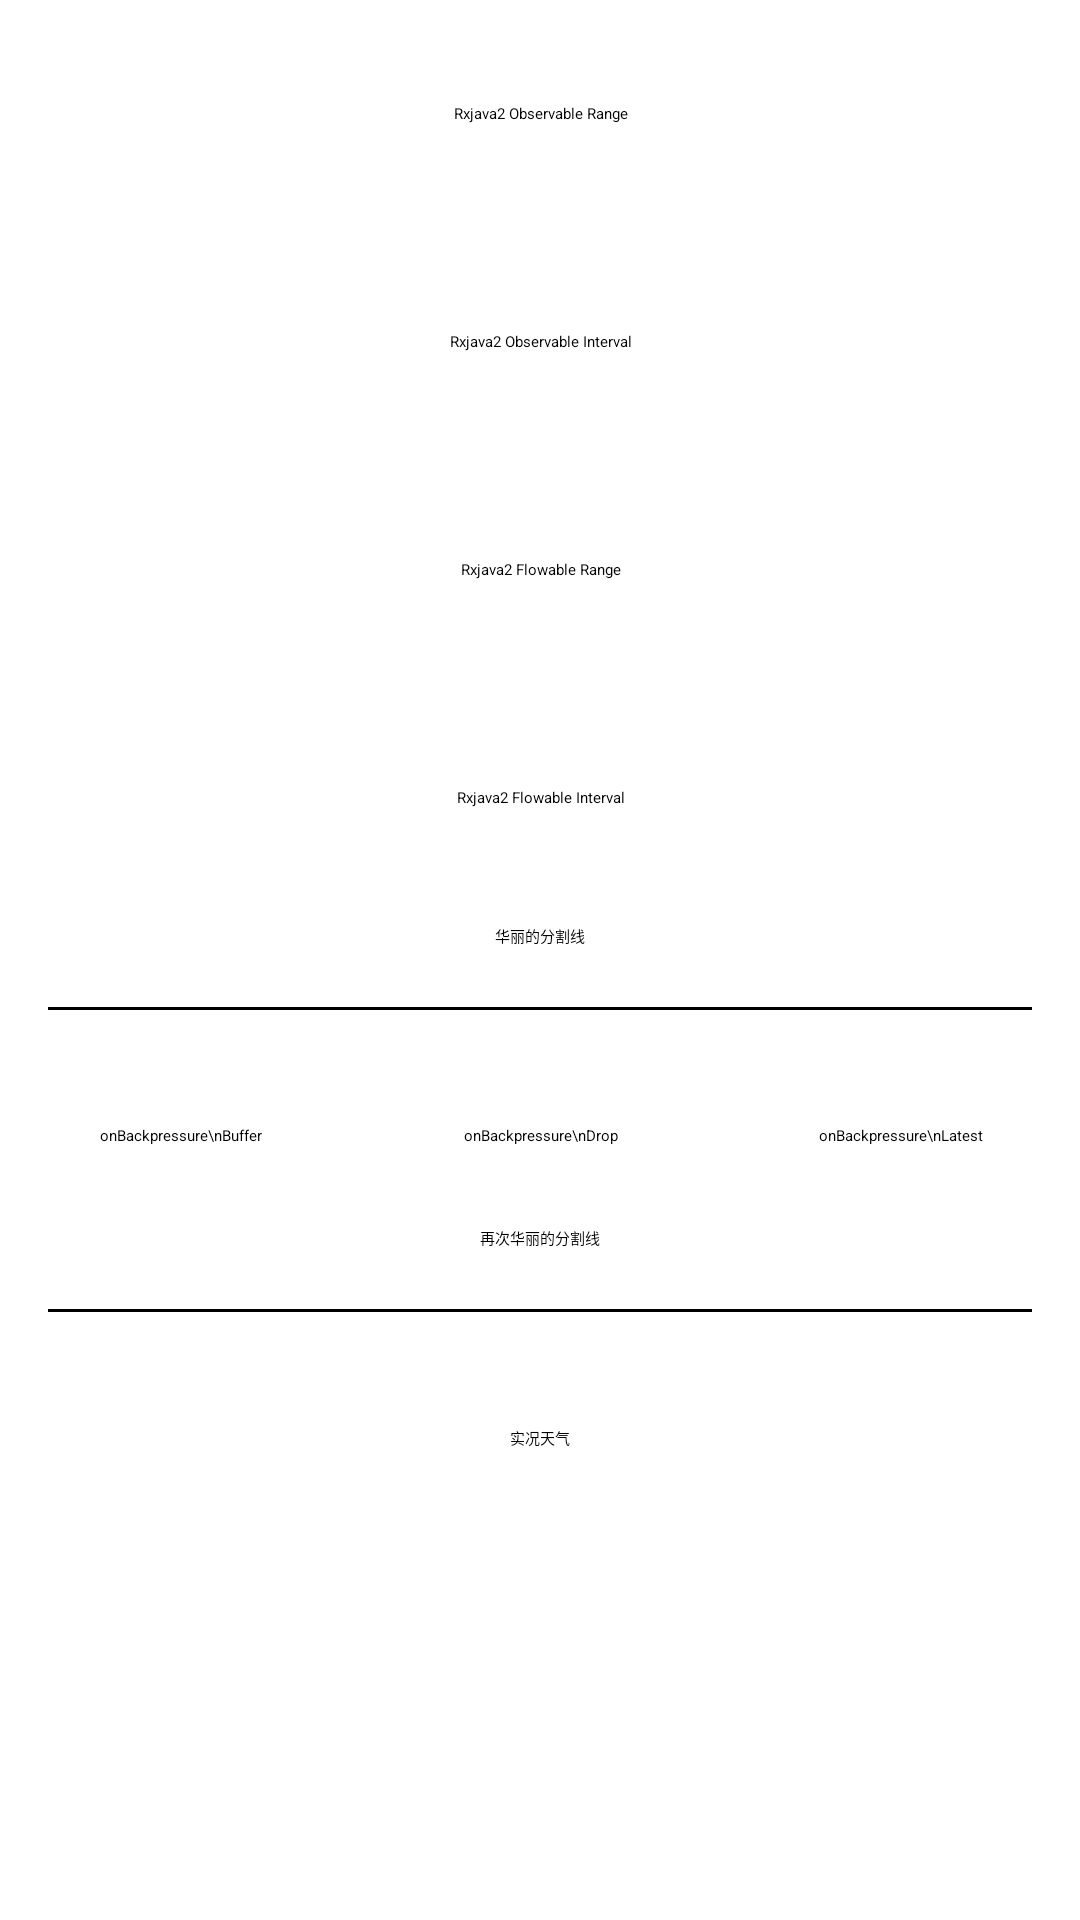

This screen was rendered from an Android layout file. Write that file and the resources it references.
<!-- AndroidManifest.xml: application theme AppTheme -->
<!-- res/layout/activity_main.xml -->
<?xml version="1.0" encoding="utf-8"?>
<LinearLayout xmlns:android="http://schemas.android.com/apk/res/android"
              android:id="@+id/lay_root_container"
              android:layout_width="match_parent"
              android:layout_height="match_parent"
              android:orientation="vertical">

    <TextView
        android:id="@+id/tv_observable_range"
        android:layout_width="match_parent"
        android:layout_height="44dp"
        android:layout_margin="16dp"
        android:background="@drawable/click_grey_and_white"
        android:gravity="center"
        android:text="Rxjava2 Observable Range"
        android:textColor="@android:color/black"/>

    <TextView
        android:id="@+id/tv_observable_interval"
        android:layout_width="match_parent"
        android:layout_height="44dp"
        android:layout_margin="16dp"
        android:background="@drawable/click_grey_and_white"
        android:gravity="center"
        android:text="Rxjava2 Observable Interval"
        android:textColor="@android:color/black"/>

    <TextView
        android:id="@+id/tv_flowable_range"
        android:layout_width="match_parent"
        android:layout_height="44dp"
        android:layout_margin="16dp"
        android:background="@drawable/click_grey_and_white"
        android:gravity="center"
        android:text="Rxjava2 Flowable Range"
        android:textColor="@android:color/black"/>

    <TextView
        android:id="@+id/tv_flowable_interval"
        android:layout_width="match_parent"
        android:layout_height="44dp"
        android:layout_margin="16dp"
        android:background="@drawable/click_grey_and_white"
        android:gravity="center"
        android:text="Rxjava2 Flowable Interval"
        android:textColor="@android:color/black"/>

    <TextView
        android:layout_width="match_parent"
        android:layout_height="wrap_content"
        android:layout_margin="4dp"
        android:gravity="center"
        android:text="华丽的分割线"/>

    <View
        android:layout_width="match_parent"
        android:layout_height="1dp"
        android:layout_margin="16dp"
        android:background="@android:color/black"/>

    <LinearLayout
        android:layout_width="match_parent"
        android:layout_height="wrap_content"
        android:orientation="horizontal">

        <TextView
            android:id="@+id/tv_flowable_onbackpressurebuffer"
            android:layout_width="0dp"
            android:layout_height="44dp"
            android:layout_margin="4dp"
            android:layout_weight="1"
            android:background="@drawable/click_grey_and_white"
            android:gravity="center"
            android:padding="2dp"
            android:text="onBackpressure\nBuffer"
            android:textColor="@android:color/black"/>

        <TextView
            android:id="@+id/tv_flowable_onbackpressuredrop"
            android:layout_width="0dp"
            android:layout_height="44dp"
            android:layout_margin="4dp"
            android:layout_weight="1"
            android:background="@drawable/click_grey_and_white"
            android:gravity="center"
            android:padding="2dp"
            android:text="onBackpressure\nDrop"
            android:textColor="@android:color/black"/>

        <TextView
            android:id="@+id/tv_flowable_onbackpressurelatest"
            android:layout_width="0dp"
            android:layout_height="44dp"
            android:layout_margin="4dp"
            android:layout_weight="1"
            android:background="@drawable/click_grey_and_white"
            android:gravity="center"
            android:padding="2dp"
            android:text="onBackpressure\nLatest"
            android:textColor="@android:color/black"/>
    </LinearLayout>

    <TextView
        android:layout_width="match_parent"
        android:layout_height="wrap_content"
        android:layout_margin="4dp"
        android:gravity="center"
        android:text="再次华丽的分割线"/>

    <View
        android:layout_width="match_parent"
        android:layout_height="1dp"
        android:layout_margin="16dp"
        android:background="@android:color/black"/>

    <TextView
        android:id="@+id/tv_now"
        android:layout_width="match_parent"
        android:layout_height="44dp"
        android:layout_margin="4dp"
        android:background="@drawable/click_grey_and_white"
        android:gravity="center"
        android:padding="2dp"
        android:text="实况天气"
        android:textColor="@android:color/black"/>

</LinearLayout>
<!-- resources referenced by this layout -->
<resources>
  <!-- drawable click_grey_and_white (drawable) -->
  <?xml version="1.0" encoding="utf-8"?>
  <selector xmlns:android="http://schemas.android.com/apk/res/android">
      <item android:drawable="@color/color_ddd" android:state_pressed="true"/>
      <item android:drawable="@android:color/white"/>
  </selector>
  <style name="AppTheme" parent="BaseTheme">
  
      </style>
  <color name="color_ddd">#ddd</color>
</resources>
